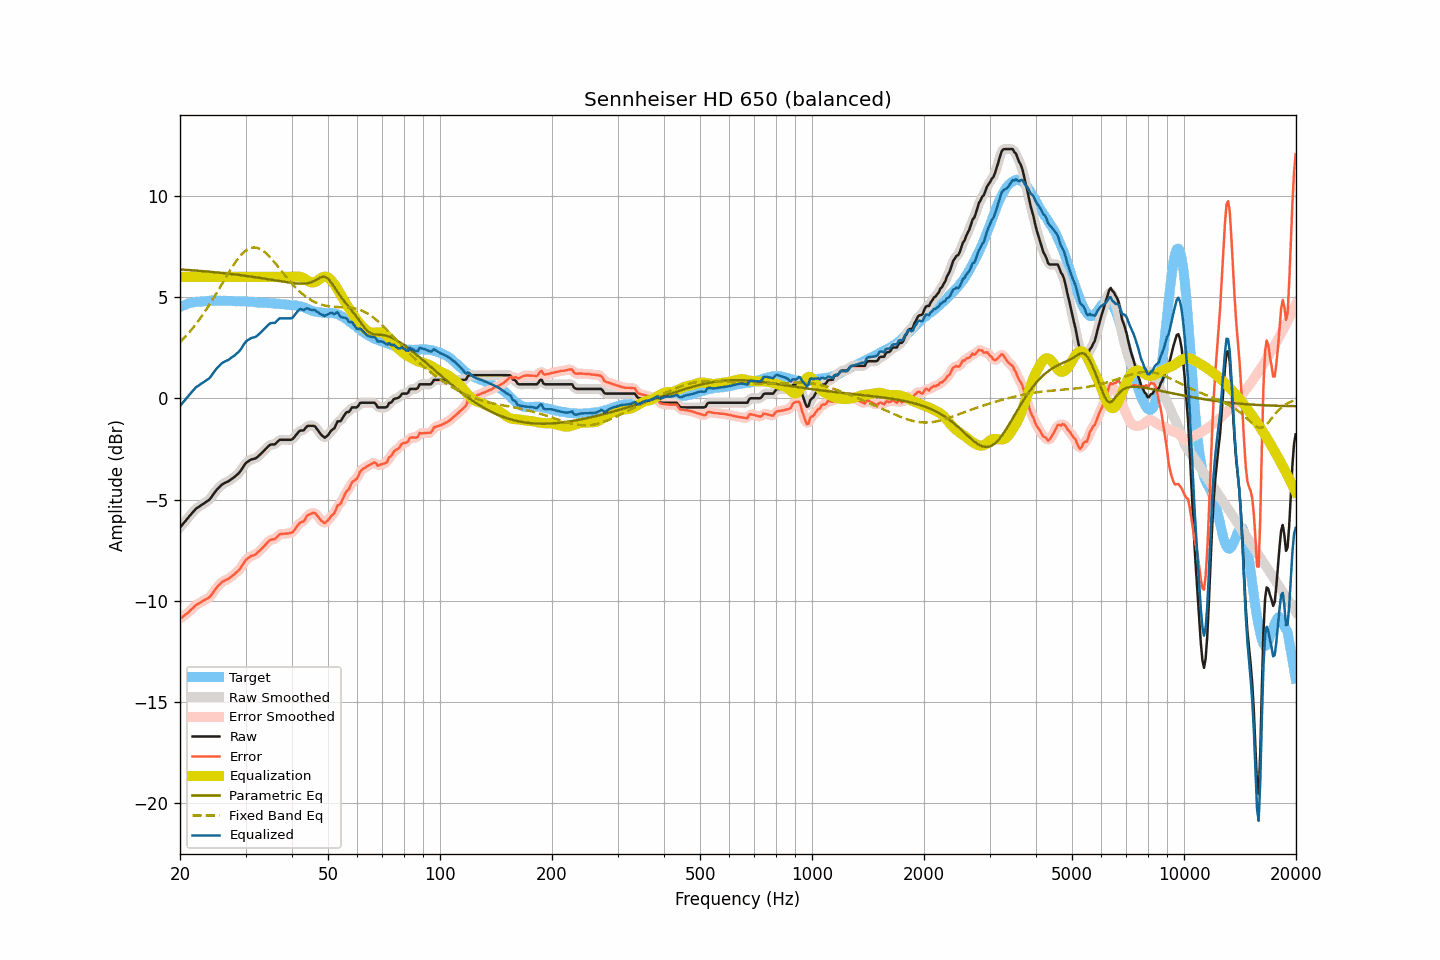

Values plotted in this chart, from the file beside it:
frequency, raw, smoothed, error, error_smoothed, equalization, parametric_eq, fixed_band_eq, equalized_raw, equalized_smoothed, target
20.00, -6.38, -6.38, -10.89, -10.89, 6.00, 6.37, 2.77, -0.38, -0.38, 4.51
20.20, -6.29, -6.28, -10.84, -10.83, 6.00, 6.36, 2.85, -0.29, -0.28, 4.55
20.40, -6.19, -6.19, -10.77, -10.77, 6.00, 6.36, 2.93, -0.19, -0.19, 4.58
20.61, -6.10, -6.10, -10.71, -10.71, 6.00, 6.35, 3.02, -0.10, -0.10, 4.61
20.81, -6.00, -6.00, -10.65, -10.65, 6.00, 6.35, 3.10, 0.00, 0.00, 4.65
21.02, -5.91, -5.91, -10.60, -10.58, 6.00, 6.34, 3.19, 0.09, 0.09, 4.69
21.23, -5.81, -5.81, -10.51, -10.51, 6.00, 6.33, 3.28, 0.19, 0.19, 4.70
21.44, -5.72, -5.71, -10.43, -10.43, 6.00, 6.33, 3.38, 0.28, 0.29, 4.72
21.66, -5.62, -5.62, -10.36, -10.35, 6.00, 6.32, 3.47, 0.38, 0.38, 4.74
21.87, -5.53, -5.53, -10.27, -10.28, 6.00, 6.32, 3.57, 0.47, 0.47, 4.75
22.09, -5.45, -5.46, -10.21, -10.22, 6.00, 6.31, 3.67, 0.55, 0.54, 4.77
22.31, -5.40, -5.39, -10.16, -10.16, 6.00, 6.30, 3.78, 0.60, 0.61, 4.77
22.54, -5.35, -5.34, -10.12, -10.12, 6.00, 6.30, 3.89, 0.65, 0.66, 4.77
22.76, -5.29, -5.29, -10.07, -10.07, 6.00, 6.29, 4.00, 0.71, 0.71, 4.78
22.99, -5.24, -5.24, -10.02, -10.02, 6.00, 6.28, 4.11, 0.76, 0.76, 4.78
23.22, -5.19, -5.18, -9.98, -9.98, 6.00, 6.28, 4.23, 0.81, 0.82, 4.79
23.45, -5.13, -5.14, -9.93, -9.94, 6.00, 6.27, 4.34, 0.87, 0.86, 4.80
23.69, -5.08, -5.08, -9.89, -9.89, 6.00, 6.26, 4.46, 0.92, 0.92, 4.81
23.92, -5.03, -5.02, -9.85, -9.84, 6.00, 6.26, 4.59, 0.97, 0.98, 4.82
24.16, -4.94, -4.93, -9.77, -9.76, 6.00, 6.25, 4.71, 1.06, 1.07, 4.83
24.40, -4.83, -4.83, -9.66, -9.66, 6.00, 6.24, 4.84, 1.17, 1.17, 4.84
24.65, -4.72, -4.72, -9.55, -9.55, 6.00, 6.23, 4.97, 1.28, 1.28, 4.83
24.89, -4.61, -4.61, -9.43, -9.44, 6.00, 6.23, 5.10, 1.39, 1.39, 4.83
25.14, -4.51, -4.51, -9.33, -9.34, 6.00, 6.22, 5.23, 1.49, 1.49, 4.83
25.39, -4.43, -4.42, -9.25, -9.25, 6.00, 6.21, 5.37, 1.57, 1.58, 4.82
25.65, -4.35, -4.34, -9.17, -9.16, 6.00, 6.20, 5.50, 1.65, 1.66, 4.82
25.91, -4.27, -4.28, -9.08, -9.10, 6.00, 6.19, 5.64, 1.73, 1.72, 4.81
26.16, -4.22, -4.22, -9.04, -9.04, 6.00, 6.18, 5.77, 1.78, 1.78, 4.82
26.43, -4.18, -4.18, -9.00, -9.00, 6.00, 6.18, 5.91, 1.82, 1.82, 4.82
26.69, -4.14, -4.14, -8.96, -8.96, 6.00, 6.17, 6.04, 1.86, 1.86, 4.82
26.96, -4.11, -4.10, -8.93, -8.92, 6.00, 6.16, 6.17, 1.89, 1.90, 4.82
27.23, -4.05, -4.05, -8.86, -8.86, 6.00, 6.15, 6.30, 1.95, 1.95, 4.82
27.50, -3.99, -3.99, -8.80, -8.81, 6.00, 6.14, 6.43, 2.01, 2.01, 4.81
27.77, -3.94, -3.93, -8.74, -8.74, 6.00, 6.13, 6.55, 2.06, 2.07, 4.80
28.05, -3.88, -3.88, -8.68, -8.67, 6.00, 6.12, 6.67, 2.12, 2.12, 4.80
28.33, -3.81, -3.81, -8.60, -8.61, 6.00, 6.11, 6.78, 2.19, 2.19, 4.79
28.62, -3.74, -3.74, -8.54, -8.53, 6.00, 6.10, 6.89, 2.26, 2.26, 4.80
28.90, -3.66, -3.65, -8.45, -8.45, 6.00, 6.09, 6.99, 2.34, 2.35, 4.80
29.19, -3.56, -3.55, -8.34, -8.34, 6.00, 6.08, 7.08, 2.44, 2.45, 4.79
29.48, -3.43, -3.43, -8.22, -8.22, 6.00, 6.07, 7.16, 2.57, 2.57, 4.79
29.78, -3.30, -3.31, -8.09, -8.10, 6.00, 6.06, 7.24, 2.70, 2.69, 4.79
30.08, -3.20, -3.21, -7.99, -8.00, 6.00, 6.05, 7.30, 2.80, 2.79, 4.79
30.38, -3.14, -3.13, -7.92, -7.91, 6.00, 6.04, 7.36, 2.86, 2.87, 4.78
30.68, -3.09, -3.08, -7.86, -7.85, 6.00, 6.03, 7.39, 2.91, 2.92, 4.78
30.99, -3.03, -3.04, -7.79, -7.81, 6.00, 6.02, 7.43, 2.97, 2.96, 4.76
31.30, -3.01, -3.01, -7.77, -7.77, 6.00, 6.00, 7.44, 2.99, 2.99, 4.76
31.61, -2.99, -2.99, -7.75, -7.74, 6.00, 5.99, 7.45, 3.01, 3.01, 4.76
31.93, -2.97, -2.96, -7.72, -7.70, 6.00, 5.98, 7.45, 3.03, 3.04, 4.75
32.24, -2.91, -2.91, -7.64, -7.65, 6.00, 5.97, 7.43, 3.09, 3.09, 4.74
32.57, -2.84, -2.84, -7.57, -7.57, 6.00, 5.96, 7.40, 3.16, 3.16, 4.73
32.89, -2.77, -2.77, -7.50, -7.49, 6.00, 5.94, 7.37, 3.23, 3.23, 4.73
33.22, -2.69, -2.69, -7.41, -7.42, 6.00, 5.93, 7.32, 3.31, 3.31, 4.73
33.55, -2.61, -2.61, -7.33, -7.33, 6.00, 5.92, 7.27, 3.39, 3.39, 4.72
33.89, -2.53, -2.53, -7.25, -7.25, 6.00, 5.91, 7.20, 3.47, 3.47, 4.72
34.23, -2.45, -2.44, -7.17, -7.16, 6.00, 5.89, 7.13, 3.55, 3.56, 4.72
34.57, -2.37, -2.37, -7.07, -7.08, 6.00, 5.88, 7.06, 3.63, 3.63, 4.71
34.92, -2.30, -2.31, -7.00, -7.01, 6.00, 5.87, 6.97, 3.70, 3.69, 4.70
35.27, -2.28, -2.29, -6.98, -6.98, 6.00, 5.85, 6.88, 3.72, 3.71, 4.70
35.62, -2.28, -2.28, -6.96, -6.96, 6.00, 5.84, 6.79, 3.72, 3.72, 4.69
35.97, -2.28, -2.25, -6.96, -6.93, 6.00, 5.83, 6.70, 3.72, 3.75, 4.68
... 635 more rows
